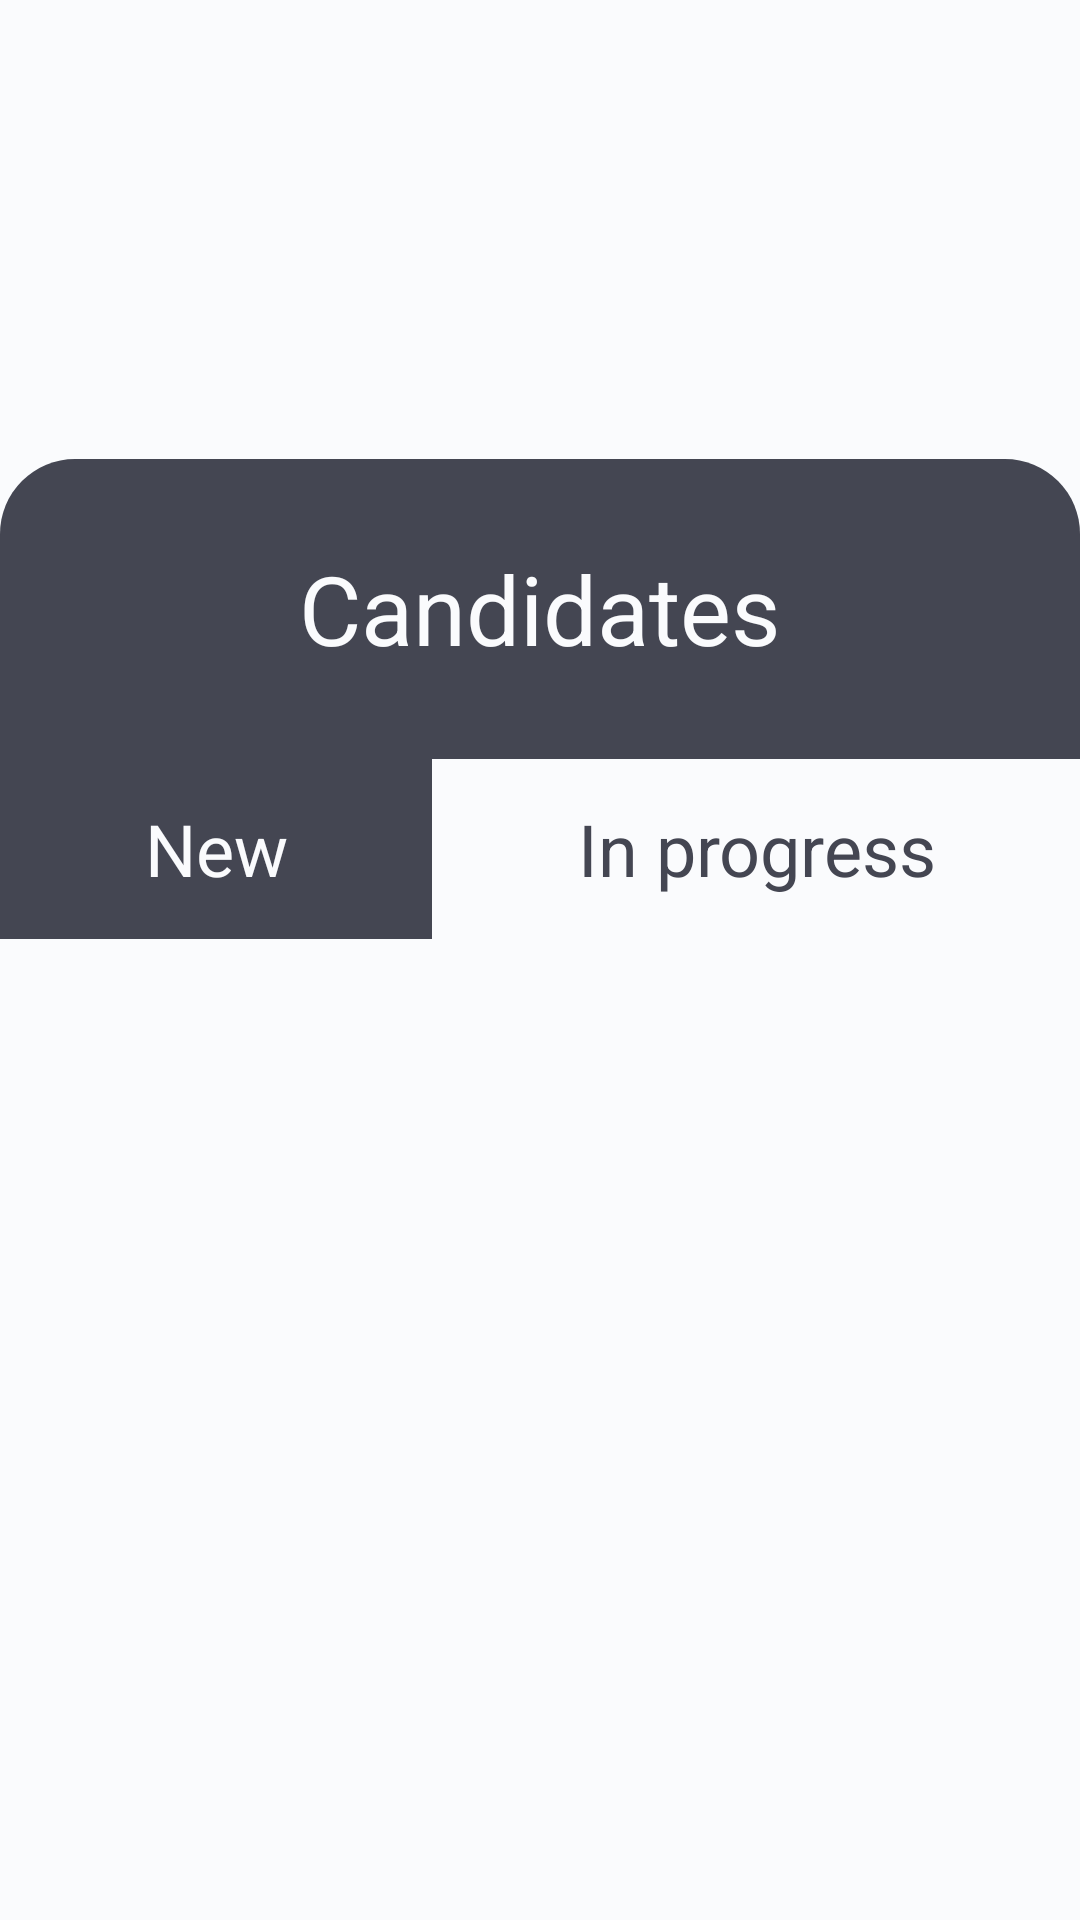

Reconstruct the res/layout file that produces this screen, plus the resources it refers to.
<!-- AndroidManifest.xml: application theme Theme.StageConnect -->
<!-- res/layout/fragment_offer_candidates_progress.xml -->
<?xml version="1.0" encoding="utf-8"?>
<ScrollView xmlns:android="http://schemas.android.com/apk/res/android"
    android:layout_width="match_parent"
    android:layout_height="match_parent"
    xmlns:tools="http://schemas.android.com/tools"
    android:theme="@style/light"
    android:fillViewport="true">
    <LinearLayout
        android:layout_width="match_parent"
        android:layout_height="wrap_content"
        android:orientation="vertical">

        <TextView
            android:id="@+id/position"
            android:layout_marginTop="70dp"
            android:layout_width="match_parent"
            android:layout_height="wrap_content"
            android:layout_marginHorizontal="25dp"
            android:text=" "
            android:textSize="32sp" />


        <LinearLayout
            android:id="@+id/button"
            android:theme="@style/dark"
            android:background="@drawable/dark_round_top"
            android:gravity="center"
            android:orientation="vertical"
            android:layout_width="match_parent"
            android:layout_marginTop="40dp"
            android:layout_height="100dp">
            <TextView
                android:gravity="center"
                android:layout_width="match_parent"
                android:layout_height="wrap_content"
                android:textSize="32sp"
                android:text="Candidates" />
        </LinearLayout>

        <LinearLayout
            android:layout_width="match_parent"
            android:layout_height="wrap_content"
            android:orientation="horizontal">
            <TextView
                android:id="@+id/new_offers"
                android:layout_width="wrap_content"
                android:gravity="center"
                android:theme="@style/dark"
                android:layout_height="60dp"
                android:textSize="24sp"
                android:layout_weight="1"
                android:text="New" />
            <TextView
                android:id="@+id/in_progress"
                android:layout_width="wrap_content"
                android:gravity="center"
                android:layout_height="60dp"
                android:textSize="24sp"
                android:layout_weight="1"
                android:text="In progress" />
        </LinearLayout>

        <androidx.recyclerview.widget.RecyclerView
            android:id="@+id/list"
            tools:listitem="@layout/recycler_view_candidate"
            android:layout_width="match_parent"
            android:layout_height="wrap_content" />

    </LinearLayout>
</ScrollView>
<!-- res/layout/recycler_view_candidate.xml (included above) -->
<?xml version="1.0" encoding="utf-8"?>
<androidx.constraintlayout.widget.ConstraintLayout xmlns:android="http://schemas.android.com/apk/res/android"
    xmlns:app="http://schemas.android.com/apk/res-auto"
    android:layout_width="match_parent"
    android:layout_height="wrap_content"
    android:layout_marginVertical="5dp"
    android:background="@drawable/card"
    android:padding="15dp">

    <TextView
        android:id="@+id/name"
        android:theme="@style/light"
        android:layout_width="match_parent"
        android:layout_height="wrap_content"
        android:text="Full name"
        app:layout_constraintTop_toTopOf="parent"
        android:textSize="24sp"
        android:textStyle="bold"/>

    <TextView
        android:id="@+id/date"
        android:theme="@style/light"
        android:layout_width="match_parent"
        android:layout_height="wrap_content"
        android:text="Date"
        app:layout_constraintTop_toBottomOf="@+id/name"
        android:textSize="16sp"/>

    <TextView
        android:id="@+id/university"
        android:theme="@style/light"
        android:layout_width="match_parent"
        android:layout_height="wrap_content"
        android:text="University"
        app:layout_constraintTop_toBottomOf="@+id/date"
        android:textSize="16sp"/>

    <LinearLayout
        app:layout_constraintTop_toBottomOf="@+id/university"
        android:layout_width="match_parent"
        android:layout_height="wrap_content"
        android:layout_marginTop="5dp"
        android:orientation="horizontal">
        <TextView
            android:id="@+id/positive"
            style="@style/popout"
            android:background="@drawable/blue_button"
            android:layout_width="0dp"
            android:layout_height="wrap_content"
            android:layout_weight="1"
            android:text="Continue"
            android:padding="10dp"
            android:gravity="center"
            android:layout_marginRight="5dp"/>

        <TextView
            android:id="@+id/negative"
            style="@style/dark"
            android:background="@drawable/dark_blue_button"
            android:layout_width="0dp"
            android:layout_height="wrap_content"
            android:layout_weight="1"
            android:text="End process"
            android:padding="10dp"
            android:gravity="center"
            android:layout_marginLeft="5dp"/>
    </LinearLayout>

</androidx.constraintlayout.widget.ConstraintLayout>
<!-- resources referenced by this layout -->
<resources>
  <!-- drawable blue_button (drawable) -->
  <?xml version="1.0" encoding="utf-8"?>
  <shape xmlns:android="http://schemas.android.com/apk/res/android">
      <solid android:color="@color/blue"/>
      <corners
          android:bottomRightRadius="5dp"
          android:bottomLeftRadius="5dp"
          android:topLeftRadius="5dp"
          android:topRightRadius="5dp"/>
  </shape>
  <!-- drawable card (drawable) -->
  <?xml version="1.0" encoding="utf-8"?>
  <shape xmlns:android="http://schemas.android.com/apk/res/android">
      <solid android:color="#FAFBFD"/>
      <corners
          android:bottomRightRadius="5dp"
          android:bottomLeftRadius="5dp"
          android:topLeftRadius="5dp"
          android:topRightRadius="5dp"/>
  </shape>
  <!-- drawable dark_blue_button (drawable) -->
  <?xml version="1.0" encoding="utf-8"?>
  <shape xmlns:android="http://schemas.android.com/apk/res/android">
      <solid android:color="@color/dark_blue"/>
      <corners
          android:bottomRightRadius="5dp"
          android:bottomLeftRadius="5dp"
          android:topLeftRadius="5dp"
          android:topRightRadius="5dp"/>
  </shape>
  <!-- drawable dark_round_top (drawable) -->
  <?xml version="1.0" encoding="utf-8"?>
  <shape xmlns:android="http://schemas.android.com/apk/res/android">
      <solid android:color="@color/dark_blue"/>
      <corners
          android:topLeftRadius="25dp"
          android:topRightRadius="25dp"/>
  </shape>
  <style name="dark">
          <item name="android:textColor">@color/light_gray</item>
          <item name="android:background">@color/dark_blue</item>
          <item name="android:editTextColor">@color/dark_blue</item>
      </style>
  <style name="light">
          <item name="android:textColor">@color/dark_blue</item>
          <item name="android:background">@color/light_gray</item>
          <item name="android:editTextColor">@color/dark_blue</item>
      </style>
  <style name="popout">
          <item name="android:textColor">@color/light_gray</item>
          <item name="android:background">@color/blue</item>
      </style>
  <style name="Theme.StageConnect" parent="Base.Theme.StageConnect" />
  <color name="blue">#16AAD2</color>
  <color name="dark_blue">#444652</color>
  <color name="light_gray">#FAFBFD</color>
  <style name="Base.Theme.StageConnect" parent="Theme.Material3.DayNight.NoActionBar">
           <item name="colorPrimary">@color/dark_blue</item>
      </style>
</resources>
